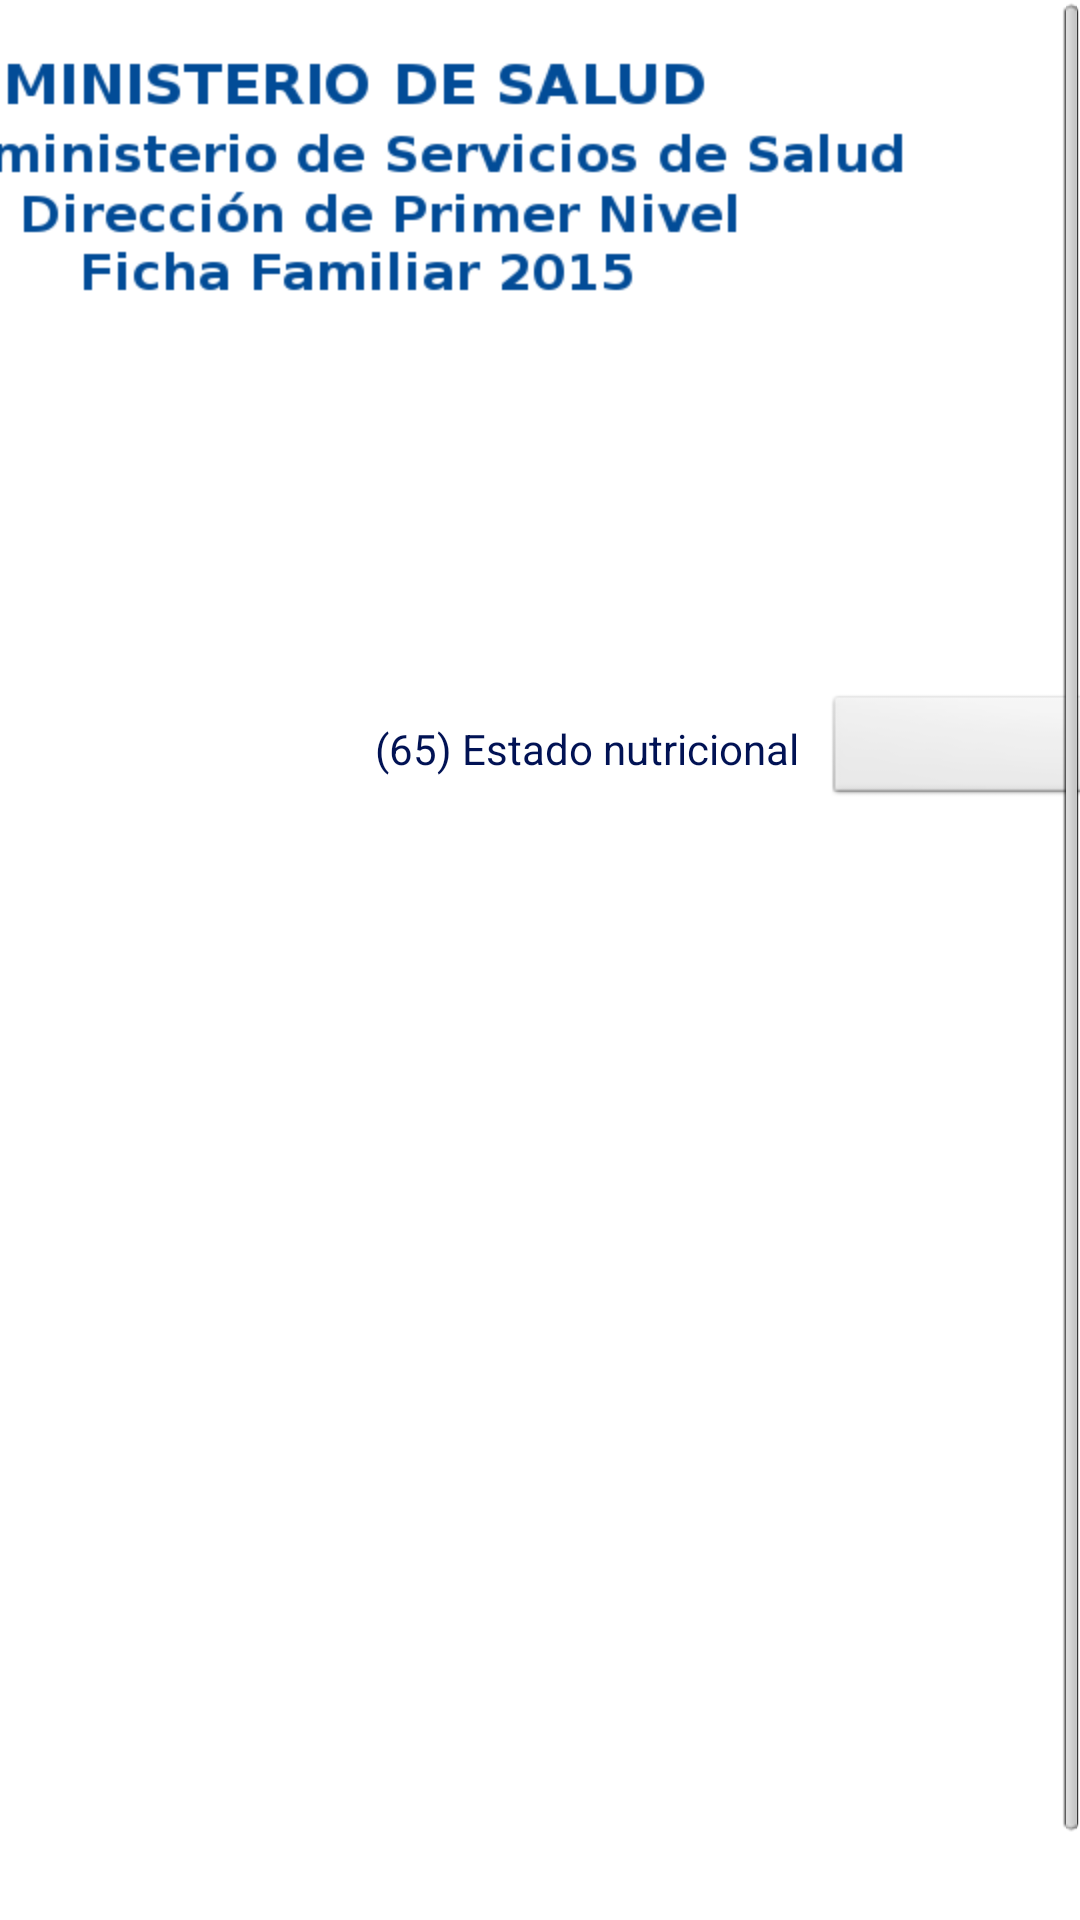

The Android layout XML behind this screen, and the referenced resources:
<!-- AndroidManifest.xml: application theme AppTheme -->
<!-- res/layout/activity_habitos.xml -->
<ScrollView xmlns:android="http://schemas.android.com/apk/res/android"
    xmlns:tools="http://schemas.android.com/tools"
    android:layout_width="fill_parent"
    android:layout_height="wrap_content">

    <RelativeLayout
        android:layout_width="wrap_content"
        android:layout_height="670dp"
        tools:context=".Ficha_familia_activity_01" >

        <RelativeLayout
            android:id="@+id/relativeLayout1"
            android:layout_width="match_parent"
            android:layout_height="wrap_content"
            android:layout_marginTop="2dp">
            <ImageButton
                android:id="@+id/close"
                android:layout_width="fill_parent"
                android:layout_height="fill_parent"
                android:layout_alignParentLeft="true"
                android:layout_marginTop="10dp"
                android:background="#FFFFFF"
                android:contentDescription="@string/desc"
                android:src="@drawable/ficha_banner"/>
        </RelativeLayout>
        <ScrollView
            android:id="@+id/scrollView1"
            android:layout_width="wrap_content"
            android:layout_height="wrap_content" >

            <RelativeLayout
                android:layout_width="1014dp"
                android:layout_height="217dp"
                android:layout_marginLeft="125dp"
                android:layout_marginTop="160dp" >

               <TextView
                    android:layout_width="wrap_content"
                    android:layout_height="wrap_content"
                    android:background="#FFFFFF"
                    android:text="@string/habitos"
                    android:textColor="#011254"
                    android:textSize="21sp"
                    android:textStyle="bold"
                    android:layout_marginLeft="400dp"
                    android:layout_marginTop="40dp" />
             <TextView
                 android:layout_width="160dp"
                 android:layout_height="35dp"
                 android:layout_marginTop="80dp"
                 android:background="#FFFFFF"
                 android:text="@string/estado_nutricional"
                 android:textColor="#011254" />
             <Spinner
                android:id="@+id/SpnEstadoNutricional"
                android:layout_width="150dp"
                android:layout_height="40dp"
                android:layout_marginLeft="150dp" 
                android:layout_marginTop="70dp"/>
              <TextView
                 android:layout_width="80dp"
                 android:layout_height="35dp"
                 android:layout_marginTop="80dp"
                 android:layout_marginLeft="375dp" 
                 android:background="#FFFFFF"
                 android:text="@string/fuma"
                 android:textColor="#011254" />
              <Spinner
                android:id="@+id/SpnFuma"
                android:layout_width="150dp"
                android:layout_height="40dp"
                android:layout_marginLeft="445dp" 
                android:layout_marginTop="65dp"/>
      
                <TextView
                 android:layout_width="150dp"
                 android:layout_height="35dp"
                 android:layout_marginTop="80dp"
                 android:layout_marginLeft="675dp" 
                 android:background="#FFFFFF"
                 android:text="@string/bebidas_embriagantes"
                 android:textColor="#011254" />  
                <Spinner
                android:id="@+id/SpnBebidasEmbriagantes"
                android:layout_width="150dp"
                android:layout_height="40dp"
                android:layout_marginLeft="835dp" 
                android:layout_marginTop="65dp"/> 
                
            </RelativeLayout>
        </ScrollView>
       <LinearLayout 
			   android:layout_width="80dp"
           	   android:layout_height="90dp"
           	   android:layout_marginTop="400dp"
           	   android:layout_marginLeft="550dp">
           <ImageButton
               android:id="@+id/button1"
               android:layout_width="80dp"
               android:layout_height="90dp"
               android:background="#FFFFFF"
               android:onClick="click_Habitos"
               android:src="@drawable/save" />
        </LinearLayout>
</RelativeLayout>
</ScrollView>
<!-- resources referenced by this layout -->
<resources>
  <!-- drawable ficha_banner: png bitmap (drawable-hdpi, 87683 bytes) -->
  <!-- drawable save: png bitmap (drawable-hdpi, 1046 bytes) -->
  <string name="bebidas_embriagantes">(67) Consume bebidas embriagantes</string>
  <string name="desc">Banner</string>
  <string name="estado_nutricional">(65) Estado nutricional</string>
  <string name="fuma">(66) Fuma</string>
  <string name="habitos">Hábitos</string>
  <style name="AppTheme" parent="AppBaseTheme">
          
      </style>
  <style name="AppBaseTheme" parent="android:Theme.Light">
          
      </style>
</resources>
